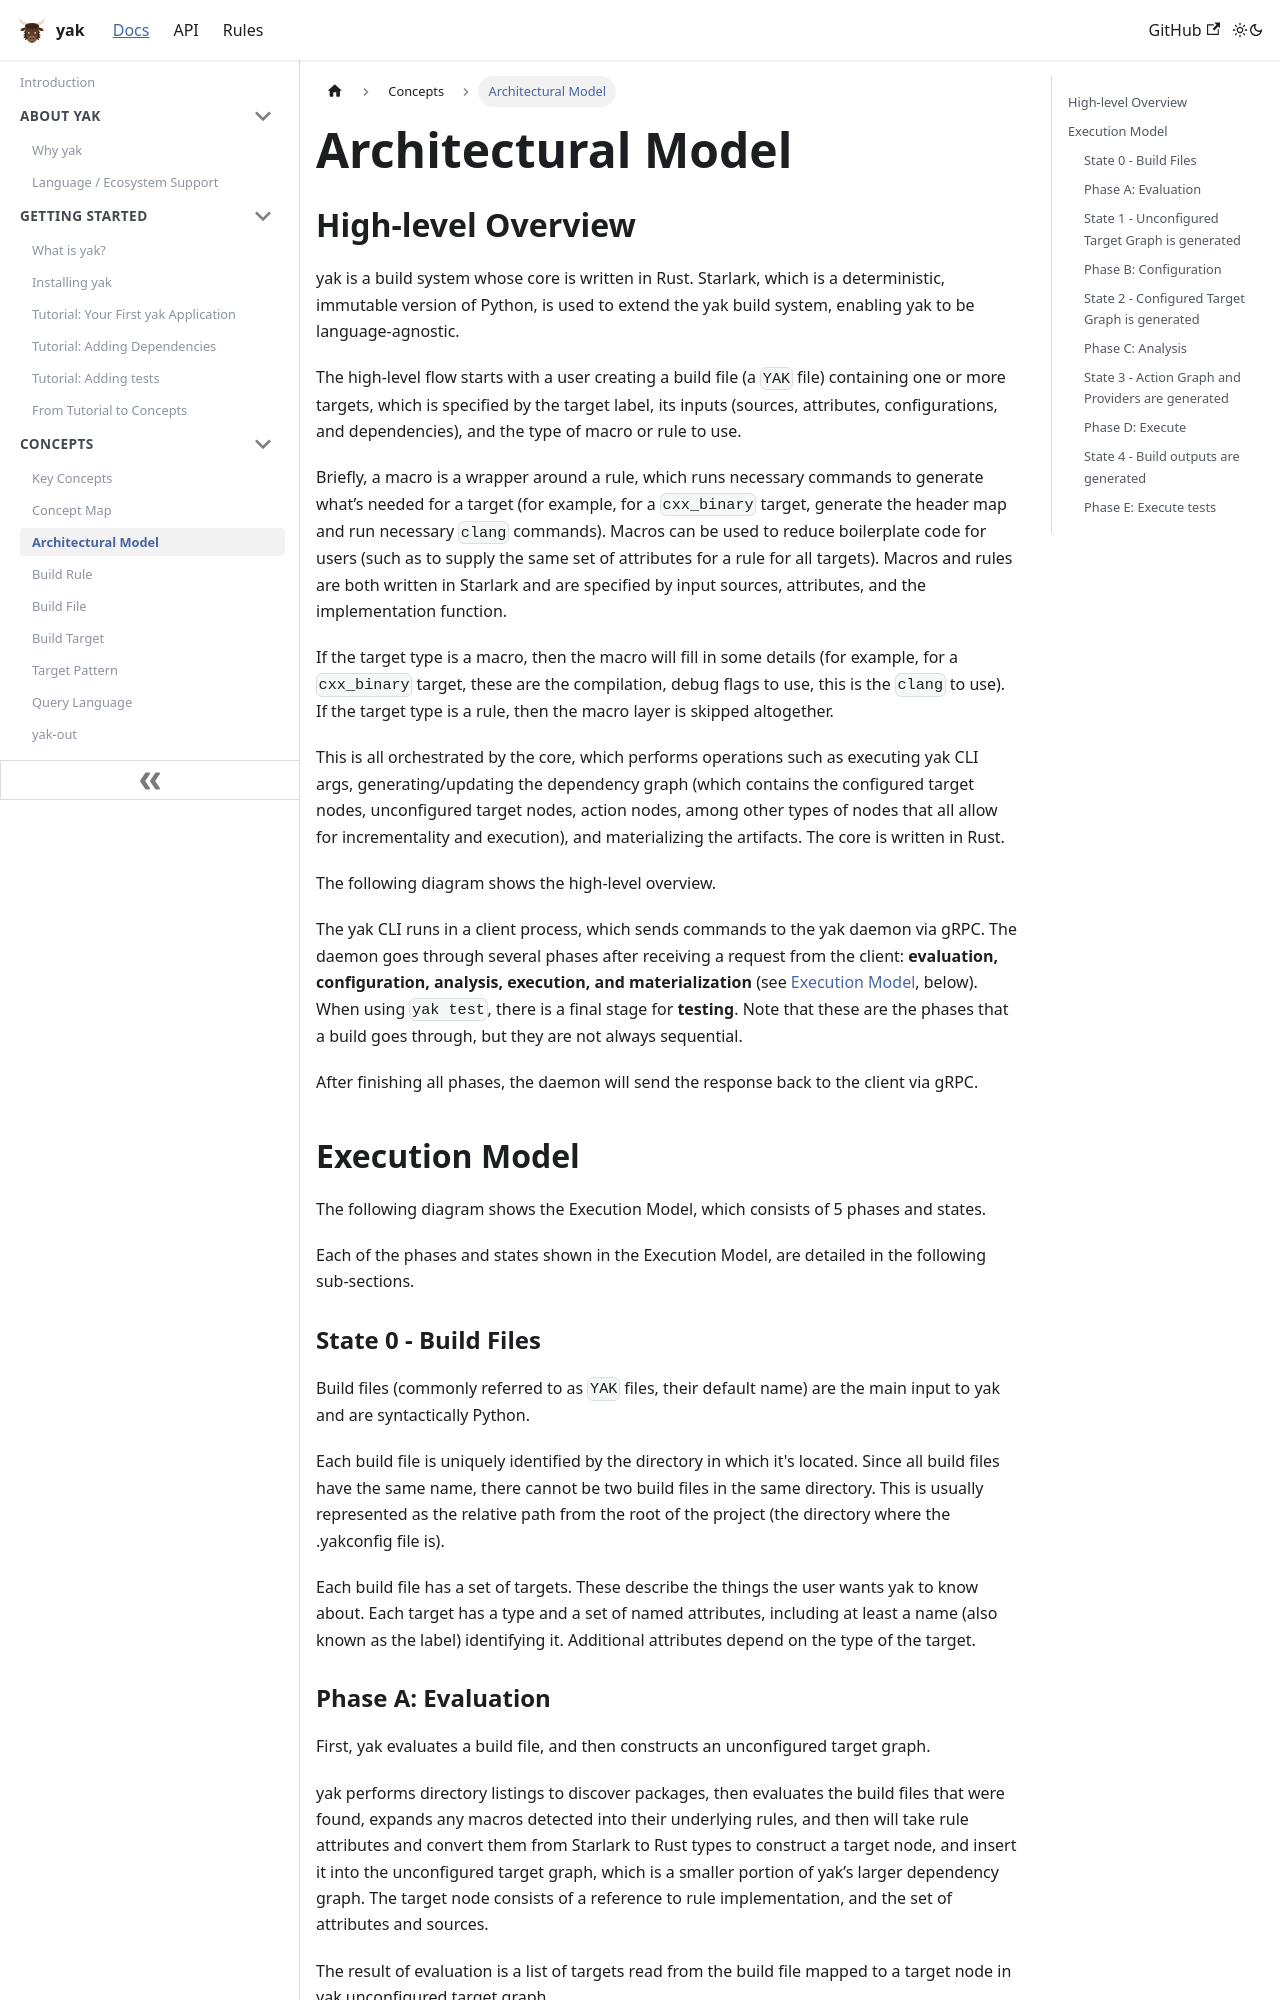

repository: rdeusser/yak · page: docs/concepts/architecture/index.html · generator: docusaurus

---
id: architecture
title: Architectural Model
---

## High-level Overview

yak is a build system whose core is written in Rust. Starlark, which is a
deterministic, immutable version of Python, is used to extend the yak build
system, enabling yak to be language-agnostic.

The high-level flow starts with a user creating a build file (a `YAK` file)
containing one or more targets, which is specified by the target label, its
inputs (sources, attributes, configurations, and dependencies), and the type of
macro or rule to use.

Briefly, a macro is a wrapper around a rule, which runs necessary commands to
generate what’s needed for a target (for example, for a `cxx_binary` target,
generate the header map and run necessary `clang` commands). Macros can be used
to reduce boilerplate code for users (such as to supply the same set of
attributes for a rule for all targets). Macros and rules are both written in
Starlark and are specified by input sources, attributes, and the implementation
function.

If the target type is a macro, then the macro will fill in some details (for
example, for a `cxx_binary` target, these are the compilation, debug flags to
use, this is the `clang` to use). If the target type is a rule, then the macro
layer is skipped altogether.

This is all orchestrated by the core, which performs operations such as
executing yak CLI args, generating/updating the dependency graph (which
contains the configured target nodes, unconfigured target nodes, action nodes,
among other types of nodes that all allow for incrementality and execution), and
materializing the artifacts. The core is written in Rust.

The following diagram shows the high-level overview.

```mermaid
flowchart LR
  targets["Targets in a YAK file<br/>cpp_binary(name = 'hello', srcs = ['hello.cpp'])"]
  macros["Macros<br/>cpp_binary(name = 'hello', srcs = ['hello.cpp'], deps = ['asan', 'tsan'], ...)"]
  rules["Rules<br/>generate the header map<br/>run commands such as clang++ -c hello.cpp"]
  core["Core<br/>command line, dependency graph, file hashing, ..."]
  targets --> macros --> rules --> core
```

The yak CLI runs in a client process, which sends commands to the yak daemon
via gRPC. The daemon goes through several phases after receiving a request from
the client: **evaluation, configuration, analysis, execution, and
materialization** (see [Execution Model](#execution-model), below). When using
`yak test`, there is a final stage for **testing**. Note that these are the
phases that a build goes through, but they are not always sequential.

After finishing all phases, the daemon will send the response back to the client
via gRPC.

## Execution Model

The following diagram shows the Execution Model, which consists of 5 phases and
states.

```mermaid
flowchart LR
  user(["yak user"]) -->|"yak build //pkg:target"| client["yak client"]
  client -->|"build request (gRPC)"| evaluation
  subgraph daemon [yak daemon]
    direction TB
    evaluation["Phase A: evaluation<br/>Starlark interpreter"] --> unconfigured[("State 1:<br/>unconfigured target graph")]
    unconfigured --> configuration["Phase B: configuration"] --> configured[("State 2:<br/>configured target graph")]
    configured --> analysis["Phase C: analysis"] --> actions[("State 3:<br/>action graph and providers")]
    actions --> execution["Phase D: execution<br/>materializer"]
  end
  buildfiles["State 0: YAK files<br/>targets, macros, and rules"] --> evaluation
  execution <--> cache["Remote Execution<br/>action cache"]
  execution --> outputs["State 4: outputs in yak-out"]
  execution -->|"build response (gRPC)"| client
```

Each of the phases and states shown in the Execution Model, are detailed in the
following sub-sections.
